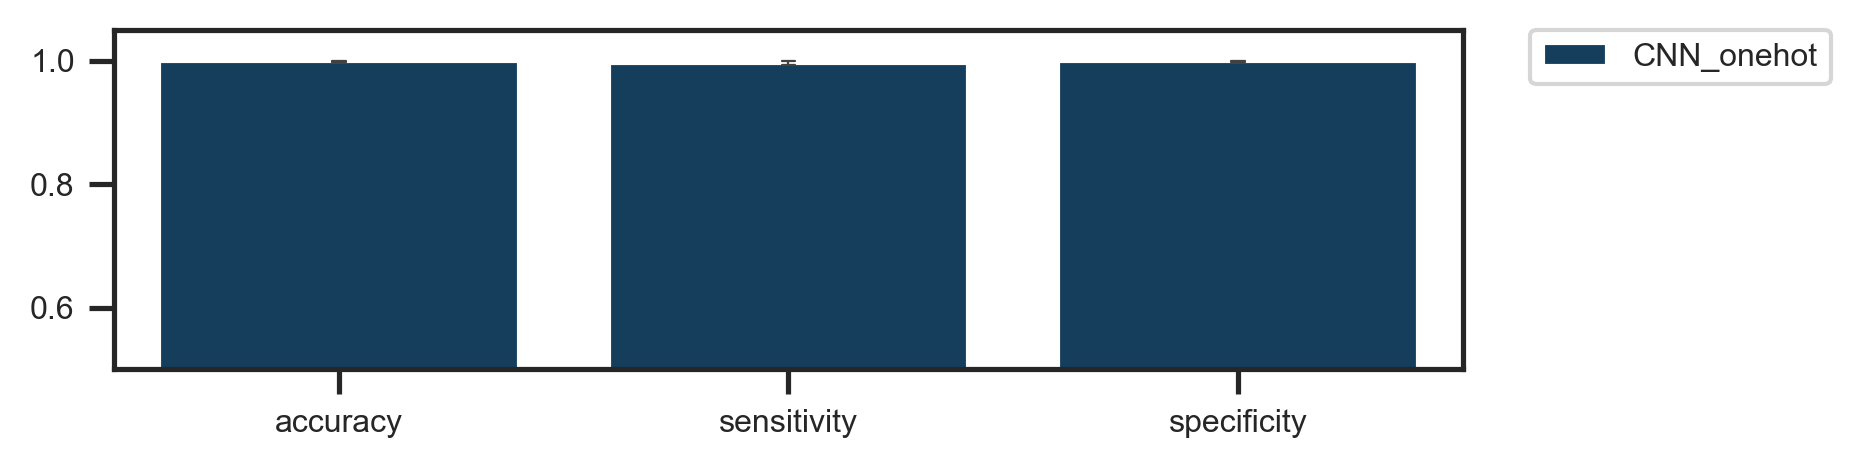

The file beside this chart, header and first rows:
, acc, prec, rec, select, model
0, 0.9987, 1.0, 0.9952, 1.0, CNN_onehot
1, 1.0, 1.0, 1.0, 1.0, CNN_onehot
2, 0.9987, 1.0, 0.9952, 1.0, CNN_onehot
3, 0.9962, 0.9857, 1.0, 0.9949, CNN_onehot
4, 1.0, 1.0, 1.0, 1.0, CNN_onehot
5, 0.9962, 1.0, 0.9855, 1.0, CNN_onehot
6, 0.9975, 1.0, 0.9903, 1.0, CNN_onehot
7, 1.0, 1.0, 1.0, 1.0, CNN_onehot
8, 1.0, 1.0, 1.0, 1.0, CNN_onehot
9, 1.0, 1.0, 1.0, 1.0, CNN_onehot
